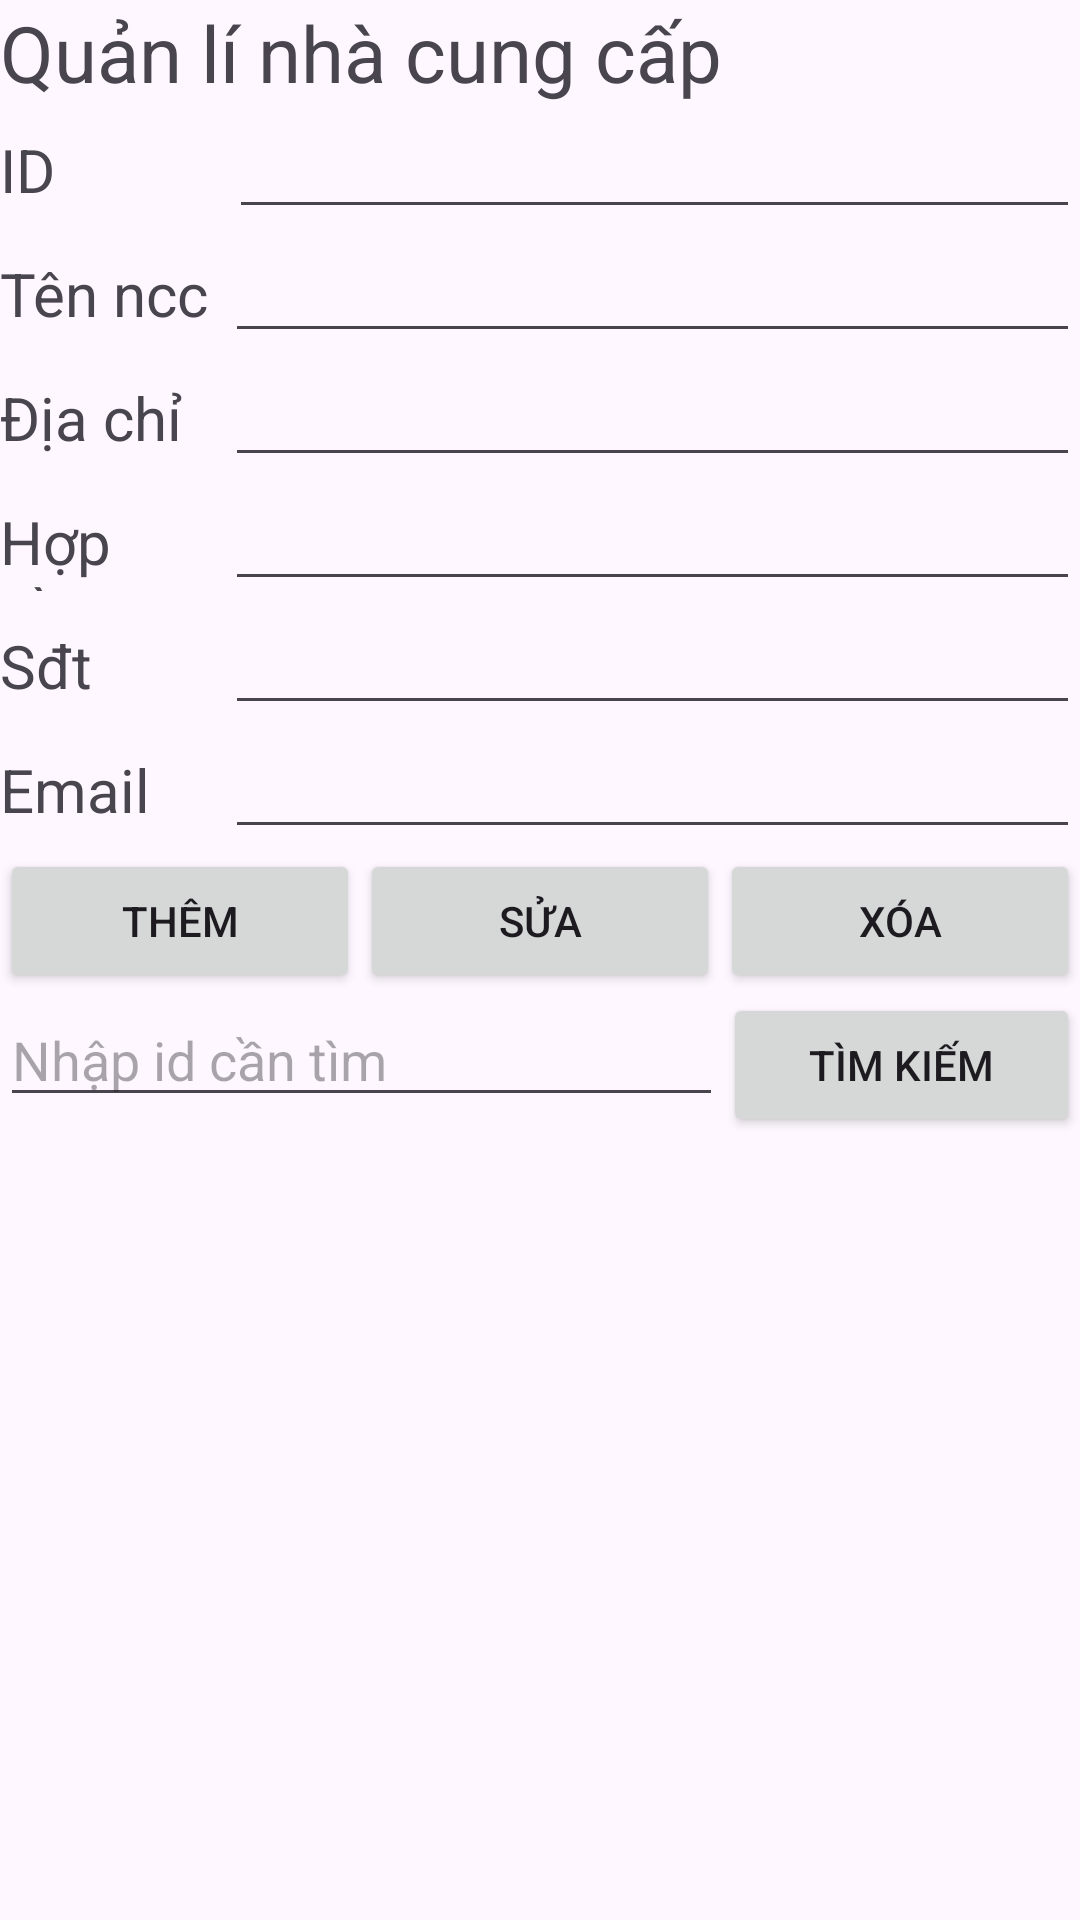

Android layout source for this screen:
<!-- AndroidManifest.xml: application theme Theme.Quanlyhieuthuoc -->
<!-- res/layout/nhacungcap.xml -->
<?xml version="1.0" encoding="utf-8"?>
<LinearLayout xmlns:android="http://schemas.android.com/apk/res/android"
    android:layout_width="match_parent"
    android:layout_height="match_parent"
    android:orientation="vertical">

    <LinearLayout
        android:layout_width="match_parent"
        android:layout_height="wrap_content"
        android:orientation="horizontal"></LinearLayout>

    <TextView
        android:id="@+id/textView2"
        android:layout_width="match_parent"
        android:layout_height="wrap_content"
        android:text="Quản lí nhà cung cấp"
        android:textSize="26sp" />

    <LinearLayout
        android:layout_width="match_parent"
        android:layout_height="wrap_content"
        android:orientation="horizontal">

        <TextView
            android:id="@+id/textView3"
            android:layout_width="3dp"
            android:layout_height="30dp"
            android:layout_weight="1"
            android:text="ID"
            android:textSize="20sp" />

        <EditText
            android:id="@+id/edtid"
            android:layout_width="wrap_content"
            android:layout_height="wrap_content"
            android:layout_weight="1"
            android:ems="10"
            android:focusable="false"
            android:inputType="number" />

    </LinearLayout>

    <LinearLayout
        android:layout_width="match_parent"
        android:layout_height="wrap_content"
        android:orientation="horizontal">

        <TextView
            android:id="@+id/textView4"
            android:layout_width="0dp"
            android:layout_height="30dp"
            android:layout_weight="1"
            android:text="Tên ncc"
            android:textSize="20sp" />

        <EditText
            android:id="@+id/edttenncc"
            android:layout_width="wrap_content"
            android:layout_height="wrap_content"
            android:layout_weight="1"
            android:ems="10"
            android:inputType="text" />
    </LinearLayout>

    <LinearLayout
        android:layout_width="match_parent"
        android:layout_height="wrap_content"
        android:orientation="horizontal">

        <TextView
            android:id="@+id/textView5"
            android:layout_width="0dp"
            android:layout_height="30dp"
            android:layout_weight="1"
            android:text="Địa chỉ"
            android:textSize="20sp" />

        <EditText
            android:id="@+id/edtdiachi"
            android:layout_width="wrap_content"
            android:layout_height="wrap_content"
            android:layout_weight="1"
            android:ems="10"
            android:inputType="text" />

    </LinearLayout>

    <LinearLayout
        android:layout_width="match_parent"
        android:layout_height="wrap_content"
        android:orientation="horizontal">

        <TextView
            android:id="@+id/textView6"
            android:layout_width="0dp"
            android:layout_height="30dp"
            android:layout_weight="1"
            android:text="Hợp đồng"
            android:textSize="20sp" />

        <EditText
            android:id="@+id/edthopdong"
            android:layout_width="wrap_content"
            android:layout_height="wrap_content"
            android:layout_weight="1"
            android:ems="10"
            android:inputType="text" />
    </LinearLayout>

    <LinearLayout
        android:layout_width="match_parent"
        android:layout_height="wrap_content"
        android:orientation="horizontal">

        <TextView
            android:id="@+id/textView7"
            android:layout_width="0dp"
            android:layout_height="30dp"
            android:layout_weight="1"
            android:text="Sđt"
            android:textSize="20sp" />

        <EditText
            android:id="@+id/edtsdt"
            android:layout_width="wrap_content"
            android:layout_height="wrap_content"
            android:layout_weight="1"
            android:ems="10"
            android:inputType="text" />

    </LinearLayout>

    <LinearLayout
        android:layout_width="match_parent"
        android:layout_height="wrap_content"
        android:orientation="horizontal">

        <TextView
            android:id="@+id/textView8"
            android:layout_width="0dp"
            android:layout_height="30dp"
            android:layout_weight="1"
            android:text="Email"
            android:textSize="20sp" />

        <EditText
            android:id="@+id/edtemail"
            android:layout_width="wrap_content"
            android:layout_height="wrap_content"
            android:layout_weight="1"
            android:ems="10"
            android:inputType="text" />
    </LinearLayout>

    <LinearLayout
        android:layout_width="match_parent"
        android:layout_height="wrap_content"
        android:orientation="horizontal">

        <Button
            android:id="@+id/btnthem"
            android:layout_width="wrap_content"
            android:layout_height="wrap_content"
            android:layout_weight="1"
            android:text="Thêm" />

        <Button
            android:id="@+id/btnsua"
            android:layout_width="wrap_content"
            android:layout_height="wrap_content"
            android:layout_weight="1"
            android:text="Sửa" />

        <Button
            android:id="@+id/btnxoa"
            android:layout_width="wrap_content"
            android:layout_height="wrap_content"
            android:layout_weight="1"
            android:text="Xóa" />

    </LinearLayout>

    <LinearLayout
        android:layout_width="match_parent"
        android:layout_height="wrap_content"
        android:orientation="horizontal">

        <EditText
            android:id="@+id/edttimkiem"
            android:layout_width="wrap_content"
            android:layout_height="wrap_content"
            android:layout_weight="1"
            android:ems="10"
            android:hint="Nhập id cần tìm"
            android:inputType="text" />

        <Button
            android:id="@+id/btntim"
            android:layout_width="wrap_content"
            android:layout_height="wrap_content"
            android:layout_weight="1"
            android:text="Tìm kiếm" />

    </LinearLayout>

    <ListView
        android:id="@+id/lv"
        android:layout_width="match_parent"
        android:layout_height="match_parent" />

</LinearLayout>
<!-- resources referenced by this layout -->
<resources>
  <style name="Theme.Quanlyhieuthuoc" parent="Base.Theme.Quanlyhieuthuoc" />
  <style name="Base.Theme.Quanlyhieuthuoc" parent="Theme.Material3.DayNight.NoActionBar">
          
          
      </style>
</resources>
